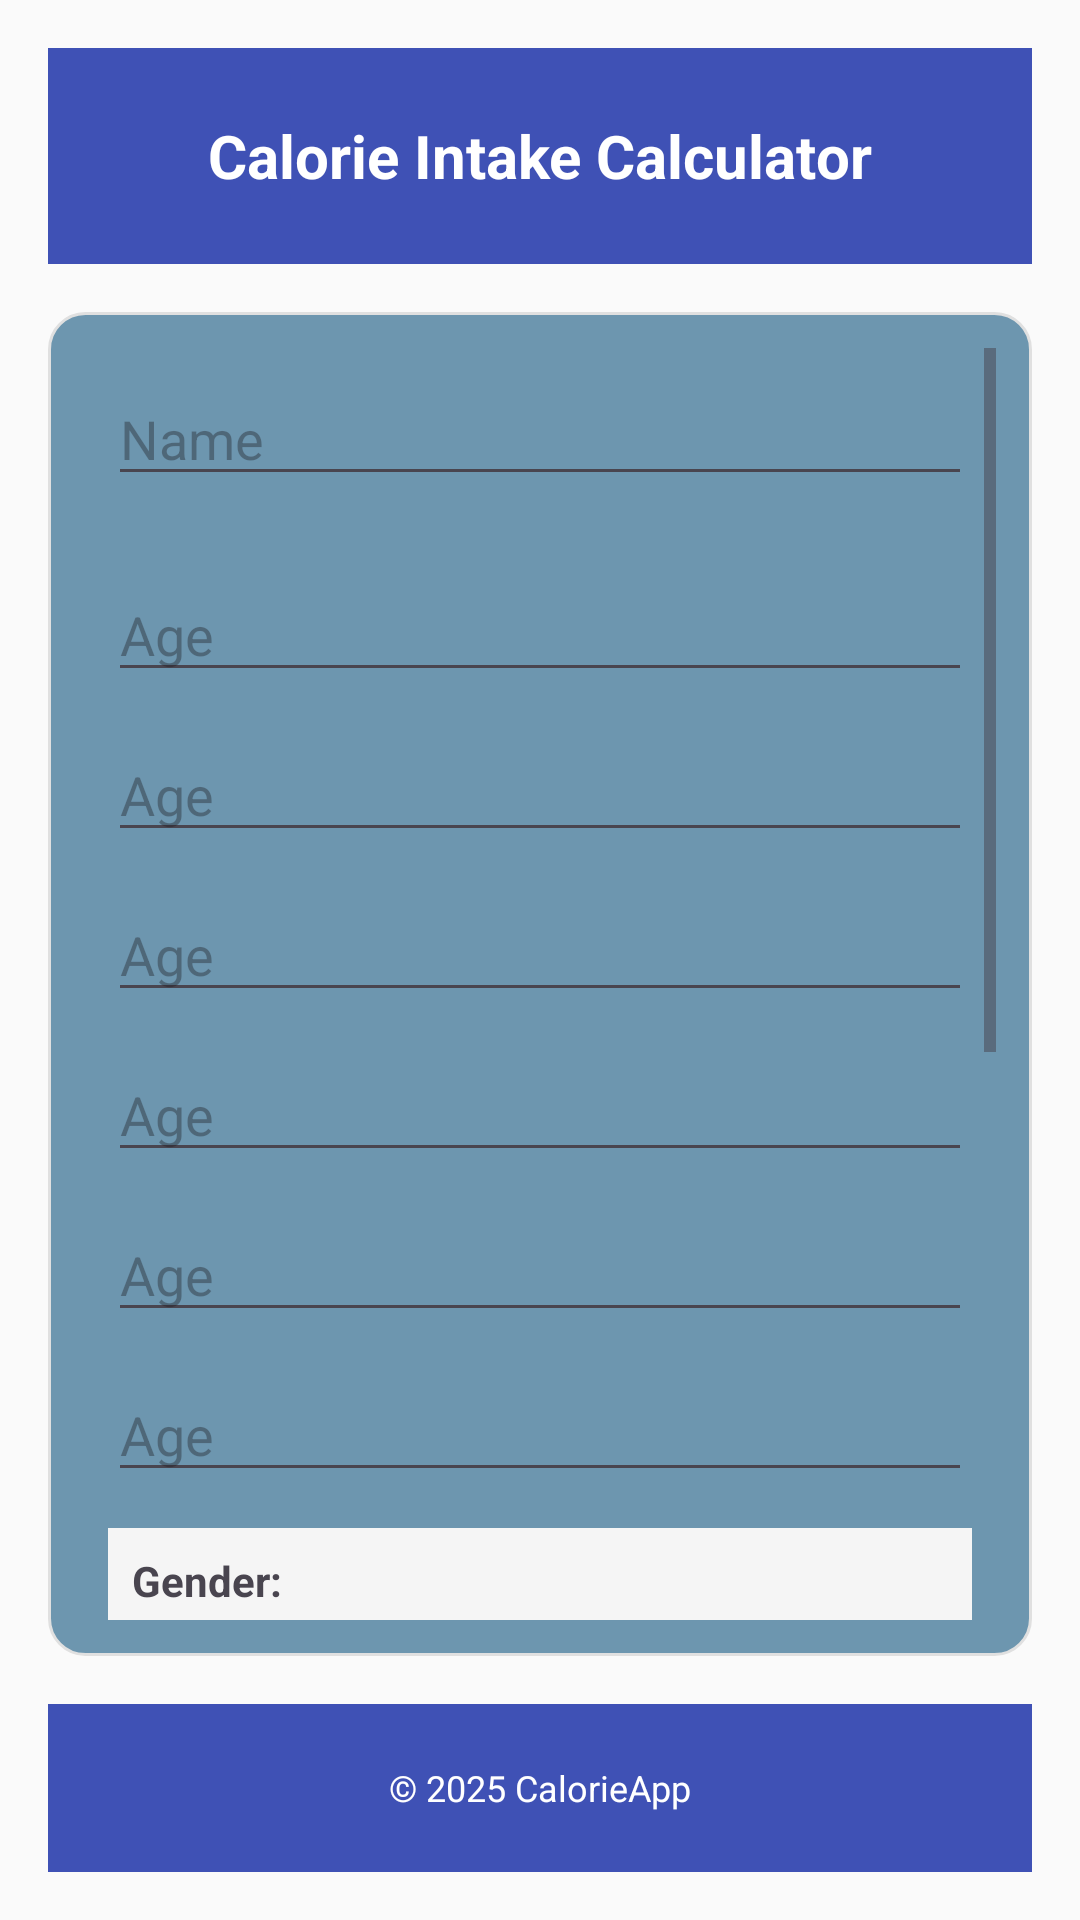

The Android layout XML behind this screen, and the referenced resources:
<!-- AndroidManifest.xml: application theme Theme.ApplicationMobile -->
<!-- res/layout/activity_act1.xml -->
<?xml version="1.0" encoding="utf-8"?>
<RelativeLayout xmlns:android="http://schemas.android.com/apk/res/android"
    xmlns:tools="http://schemas.android.com/tools"
    android:id="@+id/calorieInputLayout"
    android:layout_width="match_parent"
    android:layout_height="match_parent"
    android:background="#FAFAFA"
    android:padding="16dp"
    tools:context=".RelAct1">

    
    <RelativeLayout
        android:id="@+id/headerLayout"
        android:layout_width="match_parent"
        android:layout_height="72dp"
        android:background="#3F51B5"
        android:padding="12dp"
        android:layout_alignParentTop="true">

        <TextView
            android:id="@+id/titleText"
            android:layout_width="wrap_content"
            android:layout_height="wrap_content"
            android:text="Calorie Intake Calculator"
            android:textColor="#FFFFFF"
            android:textStyle="bold"
            android:textSize="20sp"
            android:layout_centerInParent="true" />
    </RelativeLayout>

    
    <RelativeLayout
        android:id="@+id/footerLayout"
        android:layout_width="match_parent"
        android:layout_height="56dp"
        android:layout_alignParentBottom="true"
        android:background="#3F51B5"
        android:padding="8dp">

        <TextView
            android:id="@+id/footerText"
            android:layout_width="wrap_content"
            android:layout_height="wrap_content"
            android:text="© 2025 CalorieApp"
            android:textColor="#FFFFFF"
            android:textSize="12sp"
            android:layout_centerInParent="true" />
    </RelativeLayout>

    
    <RelativeLayout
        android:id="@+id/formCardContainer"
        android:layout_width="match_parent"
        android:layout_height="wrap_content"
        android:layout_below="@id/headerLayout"
        android:layout_above="@id/footerLayout"
        android:layout_marginTop="16dp"
        android:layout_marginBottom="16dp"
        android:padding="12dp"
        android:background="@drawable/form_background">

        <ScrollView
            android:id="@+id/scrollForm"
            android:layout_width="match_parent"
            android:layout_height="match_parent"
            android:fillViewport="true">

            <RelativeLayout
                android:id="@+id/formInner"
                android:layout_width="match_parent"
                android:layout_height="wrap_content"
                android:padding="8dp">

                
                <EditText
                    android:id="@+id/etName"
                    android:layout_width="match_parent"
                    android:layout_height="wrap_content"
                    android:hint="Name"
                    android:layout_alignParentTop="true"
                    android:layout_marginBottom="12dp" />

                
                <EditText
                    android:id="@+id/etAge"
                    android:layout_width="match_parent"
                    android:layout_height="wrap_content"
                    android:hint="Age"
                    android:inputType="number"
                    android:layout_below="@id/etName"
                    android:layout_marginTop="12dp" />
                
                <EditText
                    android:id="@+id/etAge2"
                    android:layout_width="match_parent"
                    android:layout_height="wrap_content"
                    android:hint="Age"
                    android:inputType="number"
                    android:layout_below="@id/etAge"
                    android:layout_marginTop="12dp" />
                <EditText
                    android:id="@+id/etAge3"
                    android:layout_width="match_parent"
                    android:layout_height="wrap_content"
                    android:hint="Age"
                    android:inputType="number"
                    android:layout_below="@id/etAge2"
                    android:layout_marginTop="12dp" />
                <EditText
                    android:id="@+id/etAge4"
                    android:layout_width="match_parent"
                    android:layout_height="wrap_content"
                    android:hint="Age"
                    android:inputType="number"
                    android:layout_below="@id/etAge3"
                    android:layout_marginTop="12dp" />
                <EditText
                    android:id="@+id/etAge5"
                    android:layout_width="match_parent"
                    android:layout_height="wrap_content"
                    android:hint="Age"
                    android:inputType="number"
                    android:layout_below="@id/etAge4"
                    android:layout_marginTop="12dp" />
                <EditText
                    android:id="@+id/etAge6"
                    android:layout_width="match_parent"
                    android:layout_height="wrap_content"
                    android:hint="Age"
                    android:inputType="number"
                    android:layout_below="@id/etAge5"
                    android:layout_marginTop="12dp" />
                
                <RelativeLayout
                    android:id="@+id/genderSection"
                    android:layout_width="match_parent"
                    android:layout_height="wrap_content"
                    android:layout_below="@id/etAge6"
                    android:layout_marginTop="12dp"
                    android:padding="8dp"
                    android:background="#F5F5F5">

                    <TextView
                        android:id="@+id/tvGender"
                        android:layout_width="wrap_content"
                        android:layout_height="wrap_content"
                        android:text="Gender:"
                        android:textStyle="bold"
                        android:layout_alignParentTop="true"
                        android:layout_marginBottom="8dp" />

                    <RadioGroup
                        android:id="@+id/radioGroupGender"
                        android:layout_width="match_parent"
                        android:layout_height="wrap_content"
                        android:layout_below="@id/tvGender"
                        android:orientation="horizontal">

                        <RadioButton
                            android:id="@+id/radioMale"
                            android:layout_width="wrap_content"
                            android:layout_height="wrap_content"
                            android:text="Male"
                            android:checked="true" />

                        <RadioButton
                            android:id="@+id/radioFemale"
                            android:layout_width="wrap_content"
                            android:layout_height="wrap_content"
                            android:text="Female"
                            android:layout_marginStart="24dp" />
                    </RadioGroup>
                </RelativeLayout>

                
                <EditText
                    android:id="@+id/etHeight"
                    android:layout_width="match_parent"
                    android:layout_height="wrap_content"
                    android:hint="Height (cm)"
                    android:inputType="numberDecimal"
                    android:layout_below="@id/genderSection"
                    android:layout_marginTop="12dp" />

                
                <EditText
                    android:id="@+id/etWeight"
                    android:layout_width="match_parent"
                    android:layout_height="wrap_content"
                    android:hint="Weight (kg)"
                    android:inputType="numberDecimal"
                    android:layout_below="@id/etHeight"
                    android:layout_marginTop="12dp" />

                
                <RelativeLayout
                    android:id="@+id/activitySection"
                    android:layout_width="match_parent"
                    android:layout_height="wrap_content"
                    android:layout_below="@id/etWeight"
                    android:layout_marginTop="16dp"
                    android:padding="8dp"
                    android:background="#F5F5F5">

                    <TextView
                        android:id="@+id/tvActivityLabel"
                        android:layout_width="wrap_content"
                        android:layout_height="wrap_content"
                        android:text="Activity Level: 1 (Sedentary)"
                        android:textStyle="bold"
                        android:layout_centerHorizontal="true" />

                    <SeekBar
                        android:id="@+id/seekBarActivity"
                        android:layout_width="match_parent"
                        android:layout_height="wrap_content"
                        android:layout_below="@id/tvActivityLabel"
                        android:max="3"
                        android:progress="0"
                        android:layout_marginTop="8dp" />

                    <LinearLayout
                        android:id="@+id/seekLabels"
                        android:layout_width="match_parent"
                        android:layout_height="wrap_content"
                        android:layout_below="@id/seekBarActivity"
                        android:layout_marginTop="8dp"
                        android:orientation="horizontal"
                        android:weightSum="4">

                        <TextView
                            android:layout_width="0dp"
                            android:layout_height="wrap_content"
                            android:layout_weight="1"
                            android:text="Sedentary"
                            android:textSize="12sp"
                            android:textAlignment="center" />

                        <TextView
                            android:layout_width="0dp"
                            android:layout_height="wrap_content"
                            android:layout_weight="1"
                            android:text="Light"
                            android:textSize="12sp"
                            android:textAlignment="center" />

                        <TextView
                            android:layout_width="0dp"
                            android:layout_height="wrap_content"
                            android:layout_weight="1"
                            android:text="Moderate"
                            android:textSize="12sp"
                            android:textAlignment="center" />

                        <TextView
                            android:layout_width="0dp"
                            android:layout_height="wrap_content"
                            android:layout_weight="1"
                            android:text="Active"
                            android:textSize="12sp"
                            android:textAlignment="center" />
                    </LinearLayout>
                </RelativeLayout>

                
                <Button
                    android:id="@+id/btnCalculate"
                    android:layout_width="wrap_content"
                    android:layout_height="wrap_content"
                    android:text="Calculate"
                    android:layout_below="@id/activitySection"
                    android:layout_centerHorizontal="true"
                    android:layout_marginTop="18dp"
                    android:backgroundTint="#3F51B5"
                    android:textColor="#FFFFFF" />
            </RelativeLayout>
        </ScrollView>
    </RelativeLayout>

</RelativeLayout>
<!-- resources referenced by this layout -->
<resources>
  <!-- drawable form_background (drawable) -->
  <?xml version="1.0" encoding="utf-8"?>
  <shape xmlns:android="http://schemas.android.com/apk/res/android" android:shape="rectangle">
      <solid android:color="#6D96AF" />
      <corners android:radius="12dp" />
      <stroke android:width="1dp" android:color="#E0E0E0" />
  </shape>
  <style name="Theme.ApplicationMobile" parent="Theme.Material3.DayNight.NoActionBar">
          
          <item name="android:windowSplashScreenBackground">@color/white</item>
          <item name="android:windowSplashScreenAnimatedIcon">@drawable/logo_app</item>
          <item name="android:windowSplashScreenIconBackgroundColor">@color/white</item>
          <item name="android:windowSplashScreenAnimationDuration">1000</item>
  
          <item name="materialThemeOverlay">@style/LatoOverlay</item>
      </style>
  <color name="white">#FFFFFFFF</color>
  <!-- drawable logo_app: png bitmap (drawable, 9324 bytes) -->
  <style name="LatoOverlay">
          <item name="fontFamily">@font/lato_regular</item>
          <item name="android:textColor">#192126</item>
      </style>
</resources>
